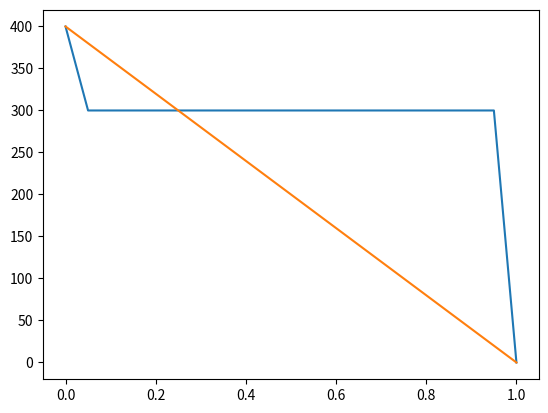

The matplotlib source for this figure:
# Solving the 1D Diffusion Equation: -k del sq T - S = 0
import numpy as np
from enum import Enum
from scipy.sparse.linalg import spsolve
from scipy.sparse import csr_matrix
from numpy.linalg import norm
import sys
import matplotlib.pyplot as plt


# class Grid: defining a 1D cartesian grid
class Grid:

    def __init__(self,lx,ly,lz,ncv):
        # # constructor
        # lx = total length of domain in x direction [m]
        # ly = total length of domain in y direction [m]
        # lz = total length of domain in z direction [m]

        # store the number of control volumes
        self._ncv = ncv

        # calculate the control volume length
        dx = lx/float(ncv)

        # array of x location of face integration points
        # generate array of control volume element with length dx each
        self._xf = np.array([i*dx for i in range(ncv+1)])

        # array of x location of the cell centroid
        # Note: figure out why add a xf[-1] last item 
        self._xP = np.array([self._xf[0]] +
                             [0.5*(self._xf[i]+self._xf[i+1]) for i in range(ncv)] +
                             [self._xf[-1]])
        # calculate face areas
        self._Af = ly*lz*np.ones(ncv+1)

        # calculate the outer surface area of each cell
        self._Ao = (2.0*dx*ly + 2.0*dx*lz)*np.ones(ncv)

        # calculate cell volumes
        self._vol = dx*ly*lz*np.ones(ncv)

    @property
    def ncv(self):
        # number of control volumes in domain
        return self._ncv

    @property
    def xf(self):
        # face location array
        return self._xf

    @property
    def xP(self):
        # cell centroid array
        return self._xP

    @property
    def dx_WP(self):
        return self.xP[1:-1]-self.xP[0:-2]

    @property
    def dx_PE(self):
        return self.xP[2:]-self.xP[1:-1]

    @property
    def Af(self):
        # Face area array
        return self._Af

    @property
    def Aw(self):
        # West face area array
        return self._Af[0:-1]

    @property
    def Ae(self):
        # East face area array
        return self._Af[1:]

    @property
    def Ao(self):
        # Outer face area array
        return self._Ao

    @property
    def vol(self):
        # Cell volume array
        return self._vol



# class ScalarCoeffs defining coeficients for the linear system
class ScalarCoeffs:
    def __init__(self,ncv):
        # # constructor:
        self._ncv = ncv
        self._aP = np.zeros(ncv)
        self._aW = np.zeros(ncv)
        self._aE = np.zeros(ncv)
        self._rP = np.zeros(ncv)

    def zero(self):
        # zero out the coefficient arrays
        self._aP.fill(0.0)
        self._aW.fill(0.0)
        self._aE.fill(0.0)
        self._rP.fill(0.0)

    def accumulate_aP(self,aP):
        # accumulate values onto aP
        self._aP += aP

    def accumulate_aW(self,aW):
        # accumulate values onto aW
        self._aW += aW
    
    def accumulate_aE(self,aE):
        # accumulate values onto aE
        self._aE += aE

    def accumulate_rP(self,rP):
        # accumulate values onto rP
        self._rP += rP
    
    @property
    def ncv(self):
        # number of control volume in domain
        return self._ncv

    @property
    def aP(self):
        # cell coefficient
        return self._aP

    @property
    def aW(self):
        # West cell coefficient
        return self._aW
    
    @property
    def aE(self):
        # East cell coefficient
        return self._aE

    @property
    def rP(self):
        # cell coefficient
        return self._rP
    

# class BoundaryLocation defining boundary condition locations
class BoundaryLocation(Enum):
    WEST = 1
    EAST = 2
    

# Implementing Boundary Conditions
class DirichletBC:
    def __init__(self,phi,grid,value,loc):
        # # constructor
        # phi = field variable array
        # grid = grid
        # value = boundary value
        # loc = boundary location

        self._phi = phi
        self._grid = grid
        self._value = value
        self._loc = loc

    def value(self):
        # return the boundary condition value
        return self._value

    def coeff(self):
        # return the linearization coefficient
        return 0

    def apply(self):
        # applies the boundary condition in the referenced field variable array
        if self._loc is BoundaryLocation.WEST:
            self._phi[0] = self._value
        elif self._loc is BoundaryLocation.EAST:
            self._phi[-1] = self._value
        else:
            raise ValueError("Unknown boundary location")


class NeumannBC:
    def __init__(self,phi,grid,gradient,loc):
        # # constructor
        # phi = field variable array
        # grid = grid
        # gradient = gradient at cell adjacent to boundary
        # loc = boundary location

        self._phi = phi
        self._grid = grid
        self._gradient = gradient
        self._loc = loc

    def value(self):
        # return the boundary condition value
        if self._loc is BoundaryLocation.WEST:
            return self._phi[1]-self._gradient*self._grid.dx_WP[0] # T(0) = T(1) - gb*dx
        elif self._loc is BoundaryLocation.EAST:
            return self._phi[-2]-self._gradient*self._grid.dx_PE[-1] #T(-1) = T(-2) -gb*dx
        else:
            raise ValueError("Unknown boundary location")


    def coeff(self):
        # return the linearization coefficient
        return 1

    def apply(self):
        # applies the boundary condition in the referenced field variable array
        if self._loc is BoundaryLocation.WEST:
            self._phi[0] = self._phi[1] - self._gradient*self._grid.dx_WP[0]
        elif self._loc is BoundaryLocation.EAST:
            self._phi[-1] = self._phi[-2] + self._gradient*self._grid.dx_PE[-1]
        else:
            raise ValueError("Unknown boundary location")

class RobinBC:
    def __init__(self,phi,grid,h,k,tinfty, loc):
        # # constructor
        # phi = field variable array
        # grid = grid
        # h = convective coefficient
        # k = conductive coefficient
        # tinfty = freestream temperature
        # loc = boundary location

        self._phi = phi
        self._grid = grid
        self._h = h
        self._k = k
        self._tinfty = tinfty
        self._loc = loc

    def value(self):
        # return the boundary condition value
        if self._loc is BoundaryLocation.WEST:
            return (self._phi[1] + self._grid.dx_WP[0]*(self._h/self._k)*(self._tinfty)) \
                /(1 + self._grid.dx_WP[0]*(self._h/self._k))
        elif self._loc is BoundaryLocation.EAST:
            return (self._phi[-2] - self._grid.dx_PE[-1]*(self._h/self._k)*(self._tinfty))\
                /(1 - self._grid.dx_PE[-1]*(self._h/self._k))
        else:
            raise ValueError("Unknown boundary location")


    def coeff(self):
        # return the linearization coefficient
        return 1

    def apply(self):
        # applies the boundary condition in the referenced field variable array
        if self._loc is BoundaryLocation.WEST:
            self._phi[0]  =  (self._phi[1] + self._grid.dx_WP[0]*(self._h/self._k)*(self._tinfty))\
                /(1 + self._grid.dx_WP[0]*(self._h/self._k))
        elif self._loc is BoundaryLocation.EAST:
            self._phi[-1] = (self._phi[-2] - self._grid.dx_PE[-1]*(self._h/self._k)*(self._tinfty))\
                /(1 - self._grid.dx_PE[-1]*(self._h/self._k))
        else:
            raise ValueError("Unknown boundary location")



# class DiffusionModel defining a diffusion model
class DiffusionModel:
    def __init__(self,grid,phi,gamma,west_bc,east_bc):
        # constructor
        self._grid = grid
        self._phi = phi
        self._gamma = gamma     # gamma here is "k" in the heat model
        self._west_bc = west_bc
        self._east_bc = east_bc



    # add diffusion terms to coefficient arrays
    def add(self,coeffs):

        # calculate west/east diffusion flux for each face
        flux_w = -self._gamma*self._grid.Aw*(self._phi[1:-1]-self._phi[0:-2])\
            /self._grid.dx_WP # Fw = k*Aw*(Tp-Tw)*Aw/ dx_WP, each in [1:-1] minus each in [0:-2] aka Tp - Tw ( on the left)
        flux_e = -self._gamma*self._grid.Ae*(self._phi[2:]-self._phi[1:-1])\
            /self._grid.dx_PE # Fe = k*Ae*(Te-Tp)*Ae/dx_PE, each in [2:] minus each in [1:-1] aka Te - Tp ( on the right)

        # calculate the linearized coefficient [aW, aP, aE]
        coeffW = -self._gamma*self._grid.Aw/self._grid.dx_WP # -Dw or -kAw/dxwp
        coeffE = -self._gamma*self._grid.Ae/self._grid.dx_PE # -De or -kAe/dxpe
        coeffP = -coeffW - coeffE                            # double negative to get plus

        # modified the linearized coefficient on the boundaries
        coeffP[0]  = coeffP[0]  + coeffW[0]*self._west_bc.coeff()
        coeffP[-1] = coeffP[-1] + coeffE[-1]*self._east_bc.coeff()

        # zero the coefficients that are not used (on the boundary)
        coeffW[0] = 0.0
        coeffE[-1] = 0.0

        # calculate the net flux from each cell (out -in)
        flux = flux_e - flux_w

        # add to coefficient arrays
        coeffs.accumulate_aP(coeffP)
        coeffs.accumulate_aW(coeffW)
        coeffs.accumulate_aE(coeffE)
        coeffs.accumulate_rP(flux)

        # return the coefficient arrays
        return coeffs


# function to return a sparse matrix representation of a set of scalar coefficients
def get_sparse_matrix(coeffs):
    ncv = coeffs.ncv
    data = np.zeros(3*ncv-2)
    rows = np.zeros(3*ncv-2, dtype = int)
    cols = np.zeros(3*ncv-2, dtype = int)
    data[0] = coeffs.aP[0]
    rows[0] = 0
    cols[0] = 0

    if ncv > 1:
        data[1] = coeffs.aE[0]
        rows[1] = 0
        cols[1] = 1

    for i in range(ncv-2):
        data[3*i+2] = coeffs.aW[i+1]
        data[3*i+3] = coeffs.aP[i+1]
        data[3*i+4] = coeffs.aE[i+1]

        rows[3*i+2:3*i+5] = i+1

        cols[3*i+2] = i
        cols[3*i+3] = i+1
        cols[3*i+4] = i+2

    if ncv > 1:
        data[3*ncv-4] = coeffs.aW[-1]
        data[3*ncv-3] = coeffs.aP[-1]
        
        rows[3*ncv-4:3*ncv-2] = ncv-1

        cols[3*ncv-4] = ncv-2
        cols[3*ncv-3] = ncv-1

    return csr_matrix((data, (rows,cols)))
                     
# solve the linear system and return the field variables
def solve(coeffs):
    # get the sparse matrix
    A = get_sparse_matrix(coeffs)
    # solve the linear system
    return spsolve(A, -coeffs.rP)
    





# Solving the 1D steady conduction with Dirichet BC
# Initially, east = 300K, west = 300K
# define the grid
lx = 1.0
ly = 0.1
lz = 0.1
ncv = 10
mygrid = Grid(lx,ly,lz,ncv)

#set the max iterations and convergence criterion
maxIter = 100
converged=1e-6

# thermal properties
k = 0.1

# coefficients
coeffs = ScalarCoeffs(mygrid.ncv)

# # initial condition
T0 = 300

# # initialize field variable arrays
T = T0*np.ones(mygrid.ncv+2)

# # # boundary condition
west_bc = DirichletBC(T, mygrid, 400, BoundaryLocation.WEST)
east_bc = DirichletBC(T, mygrid, 0, BoundaryLocation.EAST)

# # # apply boundary conditions
west_bc.apply()
east_bc.apply()


# # # list to store the solution at each iteration
T_solns = [np.copy(T)]

# # # define the diffusion model
diffusion = DiffusionModel(mygrid, T, k, west_bc, east_bc)


avgResidList = []
iterList = []

# # # iterate until the solution is converged
for i in range(maxIter):
    # zero the coeff and add 
    coeffs.zero()
    coeffs = diffusion.add(coeffs)

    # compute residual and check for convergence
    maxResid = norm(coeffs.rP, np.inf)
    avgResid = np.mean(np.absolute(coeffs.rP))
    print("Iteration = {} ; Resid = {} ; Avg. Resid = {}".format(i,maxResid, avgResid) )
    if maxResid < converged:
        break

    # solve the sparse matrix system
    dT = solve(coeffs)

    # update the solution and boundary conditions
    T[1:-1] = T[1:-1] + dT
    west_bc.apply()
    east_bc.apply()

    # store the solution
    T_solns.append(np.copy(T))

    avgResidList.append(avgResid)
    iterList.append(i)
        


# plotting
for Ti in T_solns:
    plt.plot(mygrid.xP, Ti, label = str(i))
    i += 1

# plt.title('Explicit')
# plt.xlabel('X')
# plt.ylabel('T')
# plt.show()
# plt.savefig('pic/1d_transient_explicit.png')

# plt.title('Residual')
# plt.plot(avgResidList,iterList)
plt.show()



    
